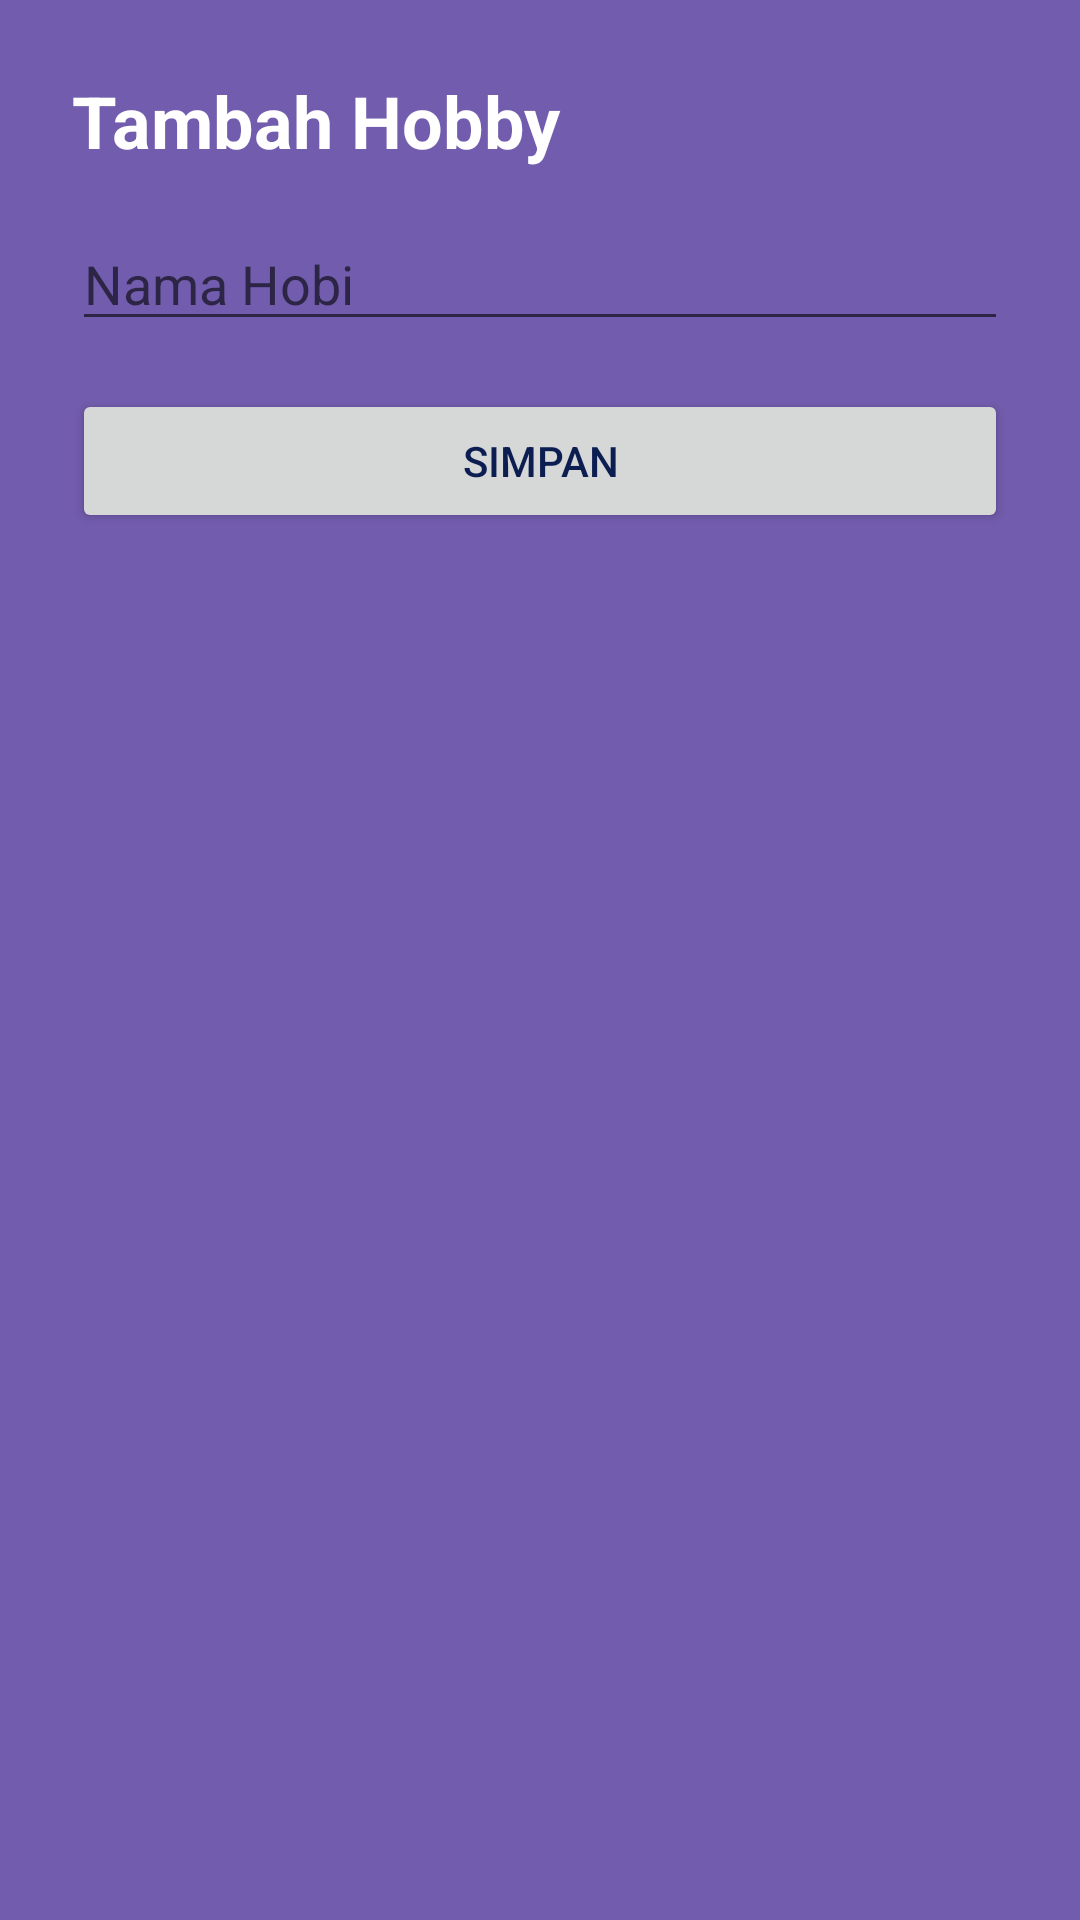

Write the Android layout XML for this screen, with the resource values it uses.
<!-- AndroidManifest.xml: application theme Theme.AppSqlLite.Light -->
<!-- res/layout/activity_add_hobby.xml -->
<?xml version="1.0" encoding="utf-8"?>
<LinearLayout xmlns:android="http://schemas.android.com/apk/res/android"
    android:layout_width="match_parent"
    android:layout_height="match_parent"
    android:orientation="vertical"
    android:padding="24dp">

    <TextView
        android:id="@+id/title"
        android:text="Tambah Hobby"
        android:textSize="24sp"
        android:textStyle="bold"
        android:layout_marginBottom="16dp"
        android:textColor="#ffffff"
        android:layout_width="wrap_content"
        android:layout_height="wrap_content" />
    <EditText
        android:id="@+id/edit_hobby"
        android:hint="Nama Hobi"
        android:layout_width="match_parent"
        android:layout_height="wrap_content" />

    <Button
        android:id="@+id/btn_save_hobby"
        android:text="Simpan"
        android:layout_width="match_parent"
        android:layout_height="wrap_content"
        android:layout_marginTop="16dp" />
</LinearLayout>
<!-- resources referenced by this layout -->
<resources>
  <style name="Theme.AppSqlLite.Light" parent="Theme.MaterialComponents.Light.NoActionBar">
          <item name="colorPrimary">@color/colorPrimary</item>
          <item name="colorPrimaryVariant">@color/colorPrimaryDark</item>
          <item name="colorOnPrimary">@color/colorTextLight</item>
  
          <item name="colorSecondary">@color/colorAccent</item>
          <item name="colorOnSecondary">@color/colorTextLight</item>
  
          <item name="android:colorBackground">@color/colorBackground</item>
          <item name="colorSurface">@color/colorSurface</item>
          <item name="colorOnSurface">@color/colorPrimary</item>
  
          <item name="android:textColor">@color/colorTextPrimary</item>
      </style>
  <color name="colorPrimary">#0B1D51</color>
  <color name="colorPrimaryDark">#0B1D51</color>
  <color name="colorTextLight">#FFFFFF</color>
  <color name="colorAccent">#FFE3A9</color>
  <color name="colorBackground">#725CAD</color>
  <color name="colorSurface">#8CCDEB</color>
  <color name="colorTextPrimary">#0B1D51</color>
</resources>
